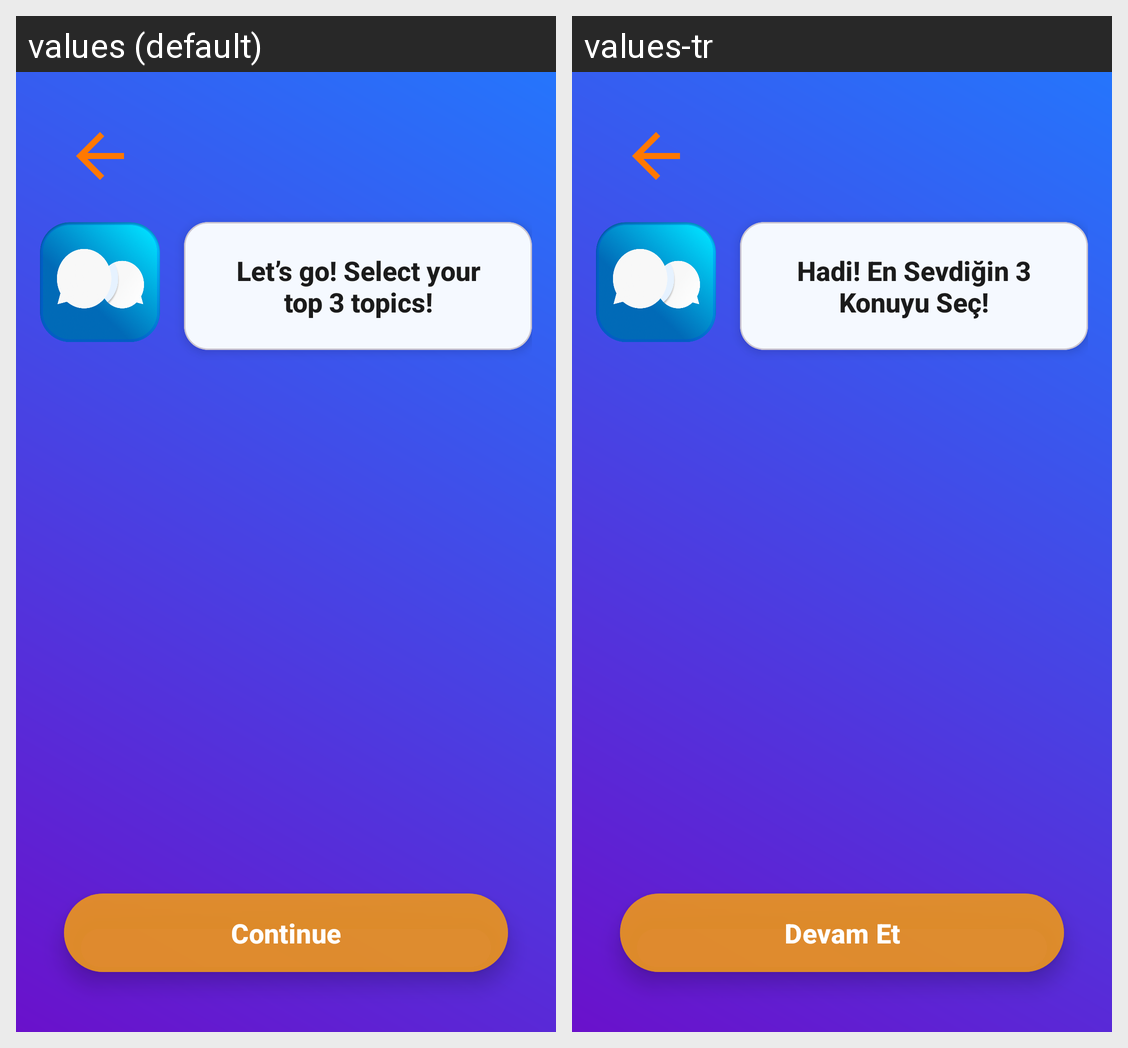

Translations of the strings shown on this Android screen, per locale in the grid:
Android screen res/layout/fragment_register_detail2.xml rendered under 2 locales, left to right: values (default), values-tr. Device: Nexus 5 (rendered at 1080×1920; each locale shown at half size, 540×960, under a caption strip naming it); theme Theme.Translateify.
Strings drawn on this screen, with the default value and each locale's value (text and hints the layout hard-codes, and strings that could not be matched under every locale, appear in the picture but are not listed):

select_favorite_three
  values: Let’s go! Select your top 3 topics!
  values-tr: Hadi! En Sevdiğin 3 Konuyu Seç!

continu
  values: Continue
  values-tr: Devam Et
